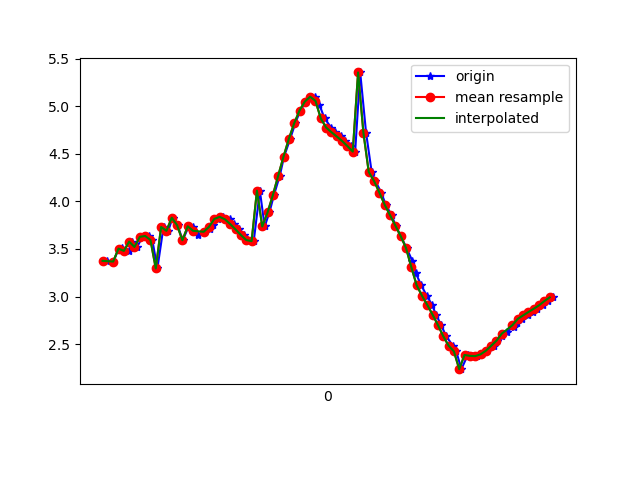

The table this chart was drawn from, first rows:
1617760575998, 456212635055461, 3.374812, -3.132606, 8.650864
1617760576021, 456212654286231, 3.367, -3.115, 8.66
1617760576040, 456212673517001, 3.499, -3.22, 8.569
1617760576053, 456212692882905, 3.507, -3.171, 8.584
1617760576078, 456212712113675, 3.479, -3.227, 8.574
1617760576092, 456212731344445, 3.576, -3.216, 8.539
1617760576110, 456212750575215, 3.521, -3.199, 8.568
1617760576130, 456212769805985, 3.627, -3.34, 8.469
1617760576154, 456212789036755, 3.636, -3.3, 8.481
1617760576167, 456212808267525, 3.594, -3.312, 8.494
1617760576186, 456212827498295, 3.295, -3.19, 8.661
1617760576209, 456212846729065, 3.731, -3.323, 8.431
1617760576227, 456212865959835, 3.69, -3.374, 8.429
1617760576243, 456212885190605, 3.828, -3.415, 8.35
1617760576262, 456212904421375, 3.749, -3.482, 8.358
1617760576281, 456212923652145, 3.591, -3.86, 8.261
1617760576304, 456212942882915, 3.738, -4.498, 7.864
1617760576320, 456212962113685, 3.731, -5.361, 7.306
1617760576339, 456212981344455, 3.649, -6.357, 6.505
1617760576360, 456213000575225, 3.68, -7.08, 5.69
1617760576385, 456213019805995, 3.708, -7.673, 4.839
1617760576396, 456213039036765, 3.756, -8.209, 3.814
1617760576415, 456213058267535, 3.815, -8.642, 2.607
1617760576434, 456213077498305, 3.837, -8.922, 1.309
1617760576459, 456213096729075, 3.81, -9.029, 0.03568
1617760576473, 456213115959845, 3.76, -8.979, -1.134
1617760576491, 456213135190615, 3.704, -8.815, -2.149
1617760576510, 456213154421385, 3.645, -8.596, -2.977
1617760576536, 456213173652155, 3.593, -8.387, -3.576
1617760576548, 456213192882925, 3.582, -8.223, -3.948
1617760576571, 456213212113695, 4.112, -7.963, -3.965
1617760576589, 456213231344465, 3.736, -8.068, -4.123
1617760576607, 456213250575235, 3.883, -8.04, -4.039
1617760576624, 456213269806005, 4.066, -7.994, -3.949
1617760576646, 456213289036775, 4.27, -7.927, -3.868
1617760576662, 456213308267545, 4.47, -7.852, -3.794
1617760576685, 456213327498315, 4.657, -7.786, -3.705
1617760576704, 456213346729085, 4.82, -7.749, -3.573
1617760576723, 456213365959855, 4.954, -7.748, -3.387
1617760576745, 456213385190625, 5.048, -7.797, -3.125
1617760576764, 456213404421395, 5.099, -7.888, -2.796
1617760576780, 456213423652165, 5.096, -8.003, -2.454
1617760576795, 456213442882935, 5.012, -8.141, -2.155
1617760576814, 456213462113705, 4.871, -8.313, -1.794
1617760576839, 456213481344475, 4.775, -8.446, -1.381
1617760576855, 456213500575245, 4.726, -8.537, -0.9062
1617760576875, 456213519806015, 4.681, -8.6, -0.4091
1617760576891, 456213539036785, 4.634, -8.635, 0.01991
1617760576913, 456213558267555, 4.58, -8.657, 0.3381
1617760576929, 456213577498325, 4.522, -8.672, 0.6259
1617760576948, 456213596729095, 5.354, -8.14, 1.059
1617760576970, 456213615959865, 4.721, -8.439, 1.594
1617760576991, 456213635190635, 4.309, -8.456, 2.443
1617760577005, 456213654421405, 4.213, -8.149, 3.446
1617760577027, 456213673652175, 4.092, -7.672, 4.52
1617760577044, 456213692882945, 3.964, -7.045, 5.541
1617760577066, 456213712113715, 3.855, -6.344, 6.398
1617760577081, 456213731344485, 3.746, -5.649, 7.078
1617760577100, 456213750575255, 3.635, -4.994, 7.608
1617760577122, 456213769806025, 3.511, -4.392, 8.026
1617760577144, 456213789036795, 3.372, -3.839, 8.362
... 28 more rows
